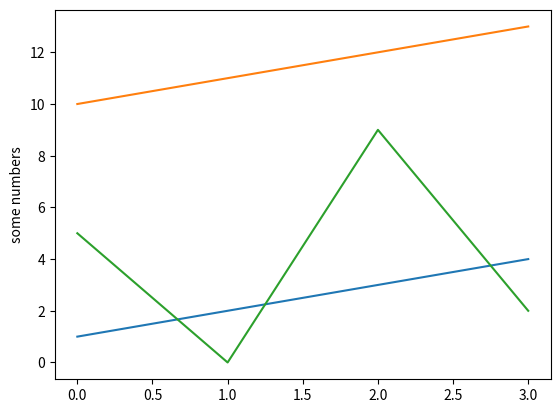

Recreate this plot in Python.
#pip install matplotlib
#conda install matplotlib

#https://matplotlib.org/

import matplotlib.pyplot as plt

plt.plot([1, 2, 3, 4])
plt.plot(range(10,14))
plt.plot([5, 0, 9, 2])
plt.ylabel('some numbers')
plt.show()